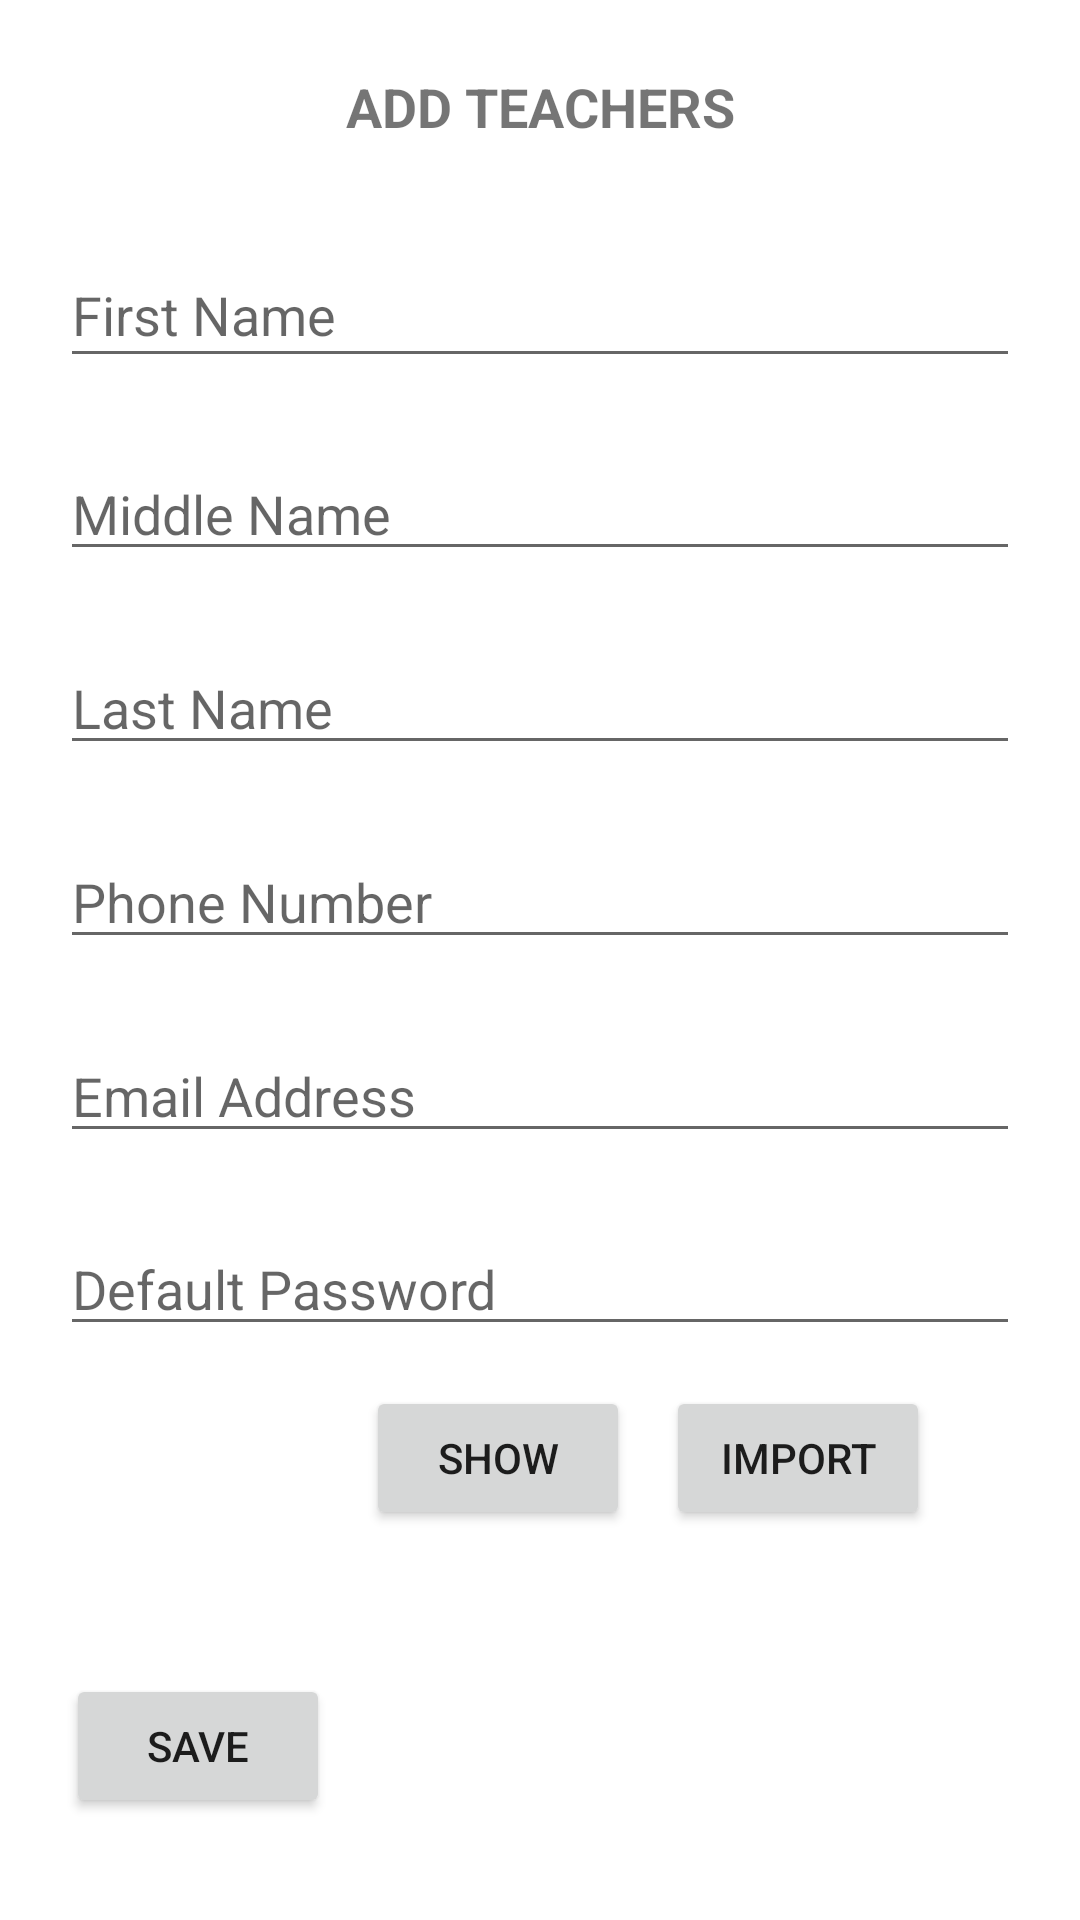

Layout XML and referenced resources for this Android screen:
<!-- AndroidManifest.xml: application theme Theme.Practice -->
<!-- res/layout/activity_add_prof.xml -->
<?xml version="1.0" encoding="utf-8"?>
<androidx.constraintlayout.widget.ConstraintLayout xmlns:android="http://schemas.android.com/apk/res/android"
    xmlns:app="http://schemas.android.com/apk/res-auto"
    xmlns:tools="http://schemas.android.com/tools"
    android:layout_width="match_parent"
    android:layout_height="match_parent"
    android:padding="10dp"
    tools:context=".addProf">

    <TextView
        android:id="@+id/addProf"
        android:layout_width="match_parent"
        android:layout_height="wrap_content"
        android:layout_marginStart="10dp"
        android:layout_marginEnd="10dp"
        android:gravity="center"
        android:text="ADD TEACHERS"
        android:textSize="18sp"
        android:textStyle="bold"
        app:layout_constraintBottom_toTopOf="@+id/fname"
        app:layout_constraintEnd_toEndOf="parent"
        app:layout_constraintStart_toStartOf="parent"
        app:layout_constraintTop_toTopOf="parent" />

    <EditText
        android:id="@+id/fname"
        android:layout_width="match_parent"
        android:layout_height="45dp"
        android:layout_marginStart="10dp"
        android:layout_marginTop="20dp"
        android:layout_marginEnd="10dp"
        android:ems="10"
        android:hint="First Name "
        android:inputType="textPersonName"
        app:layout_constraintBottom_toTopOf="@+id/mname"
        app:layout_constraintEnd_toEndOf="parent"
        app:layout_constraintHorizontal_bias="0.476"
        app:layout_constraintStart_toStartOf="parent"
        app:layout_constraintTop_toBottomOf="@+id/addProf" />

    <EditText
        android:id="@+id/mname"
        android:layout_width="match_parent"
        android:layout_height="wrap_content"
        android:layout_marginStart="10dp"
        android:layout_marginTop="10dp"
        android:layout_marginEnd="10dp"
        android:ems="10"
        android:hint="Middle Name"
        android:inputType="textPersonName"
        app:layout_constraintBottom_toTopOf="@+id/lname"
        app:layout_constraintEnd_toEndOf="parent"
        app:layout_constraintHorizontal_bias="0.476"
        app:layout_constraintStart_toStartOf="parent"
        app:layout_constraintTop_toBottomOf="@+id/fname" />

    <EditText
        android:id="@+id/lname"
        android:layout_width="match_parent"
        android:layout_height="wrap_content"
        android:layout_marginStart="10dp"
        android:layout_marginTop="10dp"
        android:layout_marginEnd="10dp"
        android:ems="10"
        android:hint="Last Name"
        android:inputType="textPersonName"
        app:layout_constraintBottom_toTopOf="@+id/editTextPhone"
        app:layout_constraintEnd_toEndOf="parent"
        app:layout_constraintStart_toStartOf="parent"
        app:layout_constraintTop_toBottomOf="@+id/mname" />


    <EditText
        android:id="@+id/editTextPhone"
        android:layout_width="match_parent"
        android:layout_height="wrap_content"
        android:layout_marginStart="10dp"
        android:layout_marginTop="10dp"
        android:layout_marginEnd="10dp"
        android:ems="10"
        android:hint="Phone Number"
        android:inputType="phone"
        app:layout_constraintBottom_toTopOf="@+id/email"
        app:layout_constraintEnd_toEndOf="parent"
        app:layout_constraintStart_toStartOf="parent"
        app:layout_constraintTop_toBottomOf="@+id/lname" />

    <EditText
        android:id="@+id/email"
        android:layout_width="match_parent"
        android:layout_height="wrap_content"
        android:layout_marginStart="10dp"
        android:layout_marginTop="10dp"
        android:layout_marginEnd="10dp"
        android:ems="10"
        android:hint="Email Address"
        android:inputType="textEmailAddress"
        app:layout_constraintBottom_toTopOf="@+id/editTextPassword"
        app:layout_constraintEnd_toEndOf="parent"
        app:layout_constraintStart_toStartOf="parent"
        app:layout_constraintTop_toBottomOf="@+id/editTextPhone" />

    <Button
        android:id="@+id/save"
        android:layout_width="wrap_content"
        android:layout_height="wrap_content"
        android:layout_marginTop="548dp"
        android:text="Save"
        app:layout_constraintEnd_toStartOf="@+id/show"
        app:layout_constraintStart_toStartOf="parent"
        app:layout_constraintTop_toTopOf="parent" />

    <Button
        android:id="@+id/show"
        android:layout_width="wrap_content"
        android:layout_height="wrap_content"
        android:layout_marginBottom="120dp"
        android:text="SHOW"
        app:layout_constraintBottom_toBottomOf="parent"
        app:layout_constraintEnd_toStartOf="@+id/btimport"
        app:layout_constraintStart_toEndOf="@+id/save" />

    <Button
        android:id="@+id/btimport"
        android:layout_width="wrap_content"
        android:layout_height="wrap_content"
        android:layout_marginEnd="40dp"
        android:layout_marginBottom="120dp"
        android:text="IMPORT"
        app:layout_constraintBottom_toBottomOf="parent"
        app:layout_constraintEnd_toEndOf="parent" />

    <EditText
        android:id="@+id/editTextPassword"
        android:layout_width="match_parent"
        android:layout_height="wrap_content"
        android:layout_marginStart="10dp"
        android:layout_marginTop="10dp"
        android:layout_marginEnd="10dp"
        android:ems="10"
        android:hint="Default Password"
        android:inputType="textPassword"
        app:layout_constraintBottom_toTopOf="@+id/btimport"
        app:layout_constraintEnd_toEndOf="parent"
        app:layout_constraintStart_toStartOf="parent"
        app:layout_constraintTop_toBottomOf="@+id/email" />
    <ProgressBar
        android:id="@+id/progressBar"
        style="?android:attr/progressBarStyle"
        android:layout_width="wrap_content"
        android:layout_height="wrap_content"
        android:visibility="gone"
        app:layout_constraintBottom_toBottomOf="parent"
        app:layout_constraintEnd_toEndOf="parent"
        app:layout_constraintStart_toStartOf="parent"
        app:layout_constraintTop_toTopOf="parent" />
</androidx.constraintlayout.widget.ConstraintLayout>
<!-- resources referenced by this layout -->
<resources>
  <style name="Theme.Practice" parent="Theme.MaterialComponents.DayNight.NoActionBar">
          
          <item name="colorPrimary">@color/purple_500</item>
          <item name="colorPrimaryVariant">@color/purple_700</item>
          <item name="colorOnPrimary">@color/white</item>
          
          <item name="colorSecondary">@color/teal_200</item>
          <item name="colorSecondaryVariant">@color/teal_700</item>
          <item name="colorOnSecondary">@color/black</item>
          
          <item name="android:statusBarColor">?attr/colorPrimaryVariant</item>
          
      </style>
  <color name="purple_500">#FF6200EE</color>
  <color name="purple_700">#FF3700B3</color>
  <color name="white">#C3F4F1F1</color>
  <color name="teal_200">#FF03DAC5</color>
  <color name="teal_700">#FF018786</color>
  <color name="black">#FF000000</color>
</resources>
